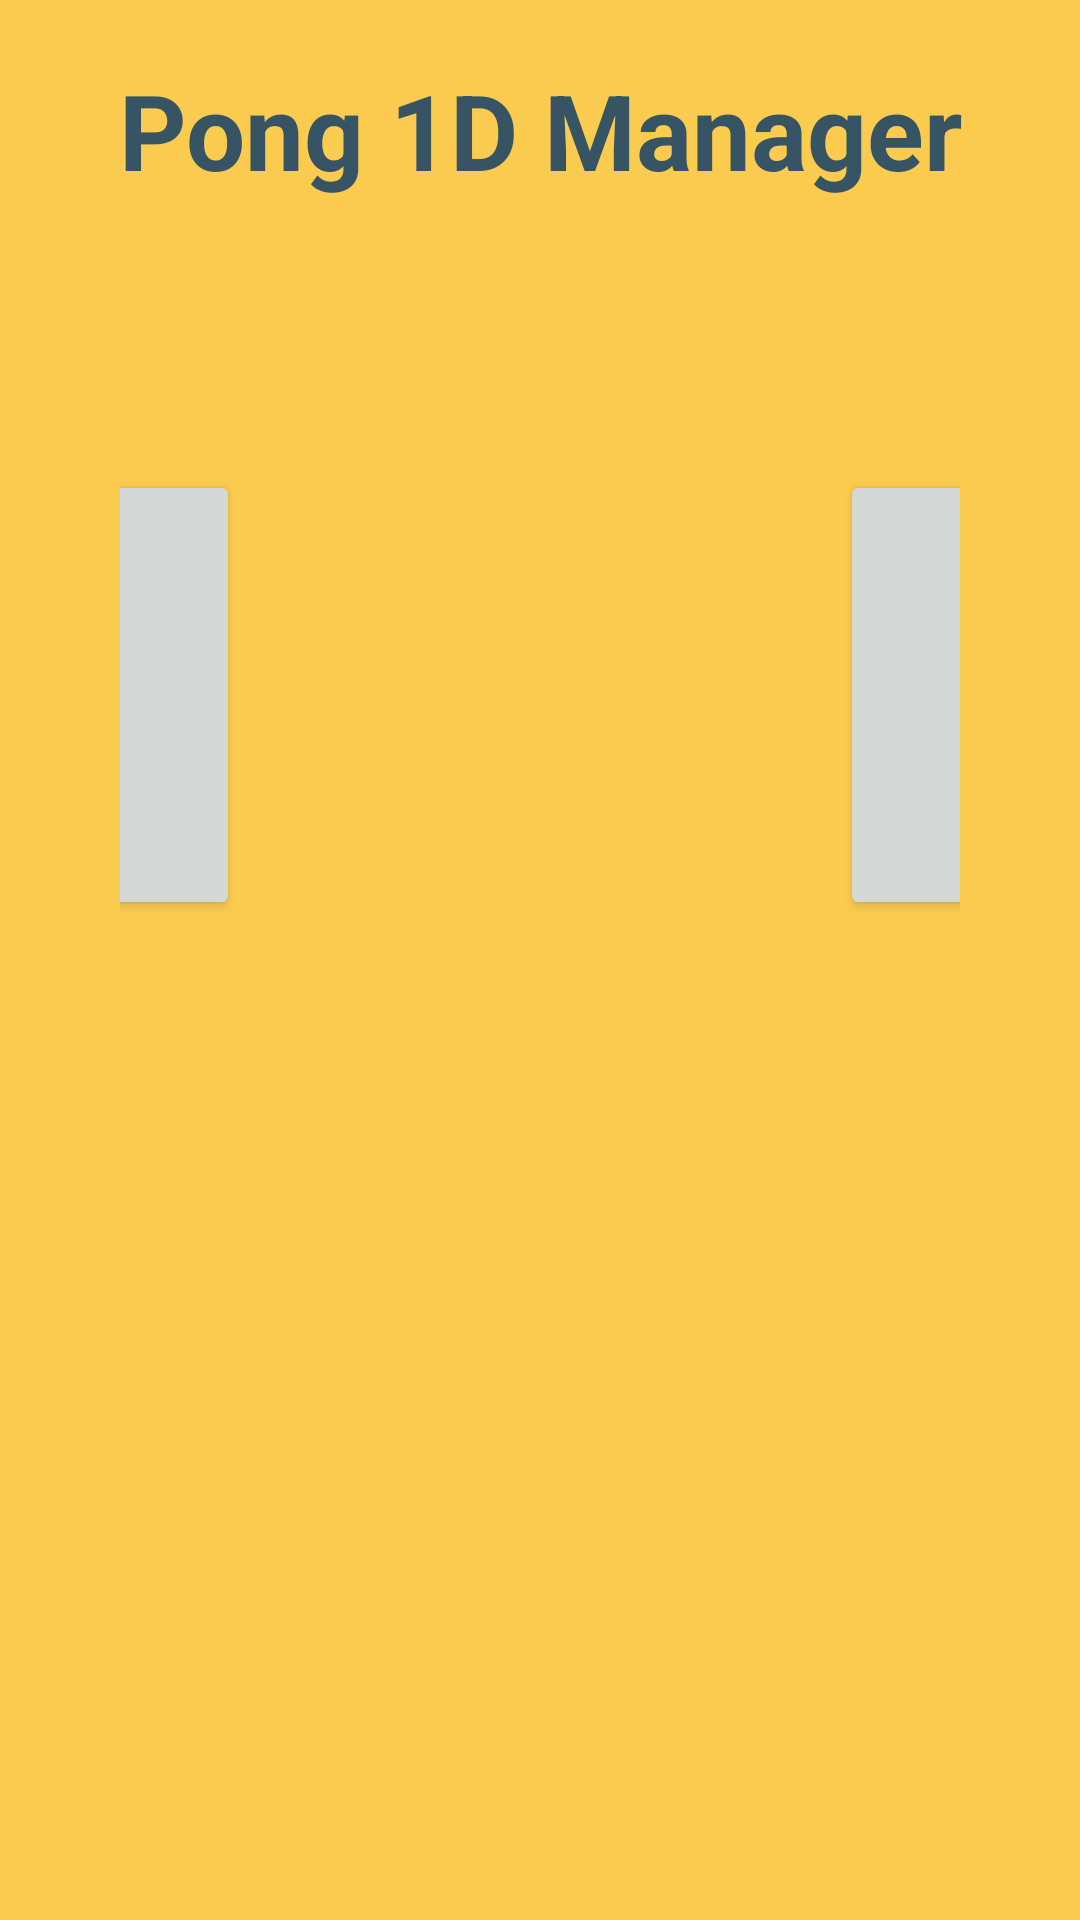

Here is an Android app screen rendered from its layout file. Give the layout XML and the strings, colors and styles it references.
<!-- AndroidManifest.xml: application theme Theme.AppCompat.Light.NoActionBar -->
<!-- res/layout/activity_main.xml -->
<?xml version="1.0" encoding="utf-8"?>
<LinearLayout xmlns:android="http://schemas.android.com/apk/res/android"
    xmlns:tools="http://schemas.android.com/tools"
    android:layout_width="match_parent"
    android:layout_height="match_parent"
    android:orientation="vertical"
    android:layout_gravity="center"
    android:background="@color/primary"
    tools:context=".MainActivity">

    <TextView
        android:layout_width="match_parent"
        android:layout_height="wrap_content"
        android:text="Pong 1D Manager"
        android:textStyle="bold"
        android:textColor="@color/blue"
        android:textAlignment="center"
        android:layout_marginTop="20dp"
        android:textSize="35dp"/>
    <LinearLayout
        android:layout_width="match_parent"
        android:layout_height="match_parent"
        android:layout_margin="40dp"
        android:paddingTop="50dp"
        android:gravity="center_horizontal">
        <Button
            android:id="@+id/btn_to_score"
            android:layout_width="150dp"
            android:layout_height="150dp"
            android:text="@string/btn_to_score"
            android:textStyle="bold"
            android:textAlignment="center"
            android:layout_marginRight="100dp"
            android:textSize="20dp"/>
        <Button
            android:id="@+id/btn_to_config"
            android:layout_width="150dp"
            android:layout_height="150dp"
            android:text="@string/btn_to_config"
            android:textStyle="bold"
            android:textAlignment="center"
            android:layout_marginLeft="100dp"
            android:textSize="20dp"/>

    </LinearLayout>
</LinearLayout>
<!-- resources referenced by this layout -->
<resources>
  <color name="blue">#375465</color>
  <color name="primary">#FBCB50</color>
  <string name="btn_to_config">Config</string>
  <string name="btn_to_score">Score</string>
</resources>
